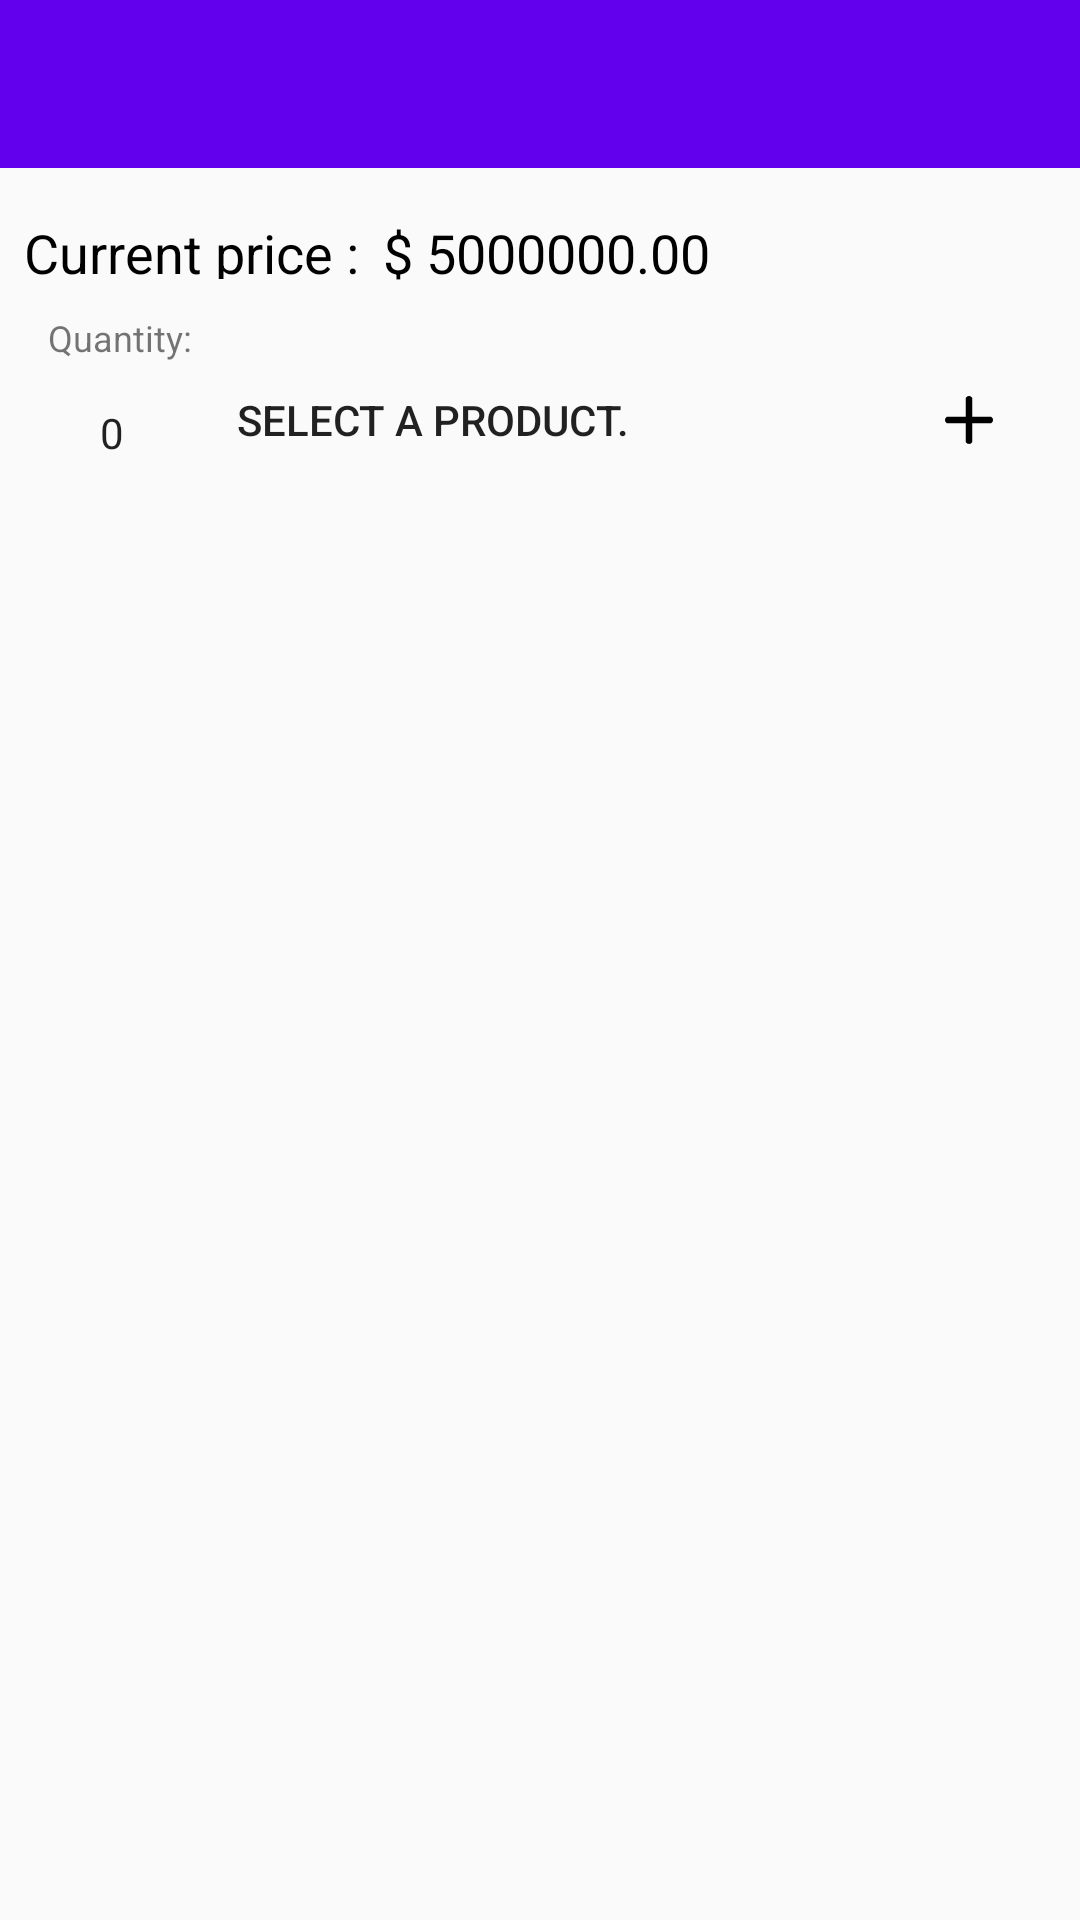

Write the Android layout XML for this screen, with the resource values it uses.
<!-- AndroidManifest.xml: application theme AppTheme -->
<!-- res/layout/activity_product_list.xml -->
<?xml version="1.0" encoding="utf-8"?>
<android.support.constraint.ConstraintLayout xmlns:android="http://schemas.android.com/apk/res/android"
    xmlns:app="http://schemas.android.com/apk/res-auto"
    xmlns:tools="http://schemas.android.com/tools"
    android:layout_width="match_parent"
    android:layout_height="match_parent"
    android:theme="@style/AppTheme"
    tools:context="com.company.erde.superlist.Activities.ProductList">


    <android.support.v7.widget.Toolbar
        android:id="@+id/toolbar"
        android:layout_width="0dp"
        android:layout_height="?attr/actionBarSize"
        android:background="?attr/colorPrimary"
        android:theme="@style/ToolBarStyle"
        app:layout_constraintEnd_toEndOf="parent"
        app:layout_constraintStart_toStartOf="parent"
        app:layout_constraintTop_toTopOf="parent"
        app:layout_scrollFlags="scroll|enterAlways"
        app:popupTheme="@style/ThemeOverlay.AppCompat.Light" />

    <TextView
        android:id="@+id/textView"
        android:layout_width="wrap_content"
        android:layout_height="21dp"
        android:layout_marginStart="8dp"
        android:layout_marginTop="16dp"
        android:text="@string/current_price"
        android:textColor="@android:color/black"
        android:textSize="18sp"
        app:layout_constraintStart_toStartOf="parent"
        app:layout_constraintTop_toBottomOf="@+id/toolbar" />

    <TextView
        android:id="@+id/tvTotal"
        android:layout_width="0dp"
        android:layout_height="wrap_content"
        android:layout_marginEnd="8dp"
        android:layout_marginStart="8dp"
        android:layout_marginTop="16dp"
        android:text="$ 5000000.00"
        android:textColor="@android:color/black"
        android:textSize="18sp"
        app:layout_constraintEnd_toEndOf="parent"
        app:layout_constraintRight_toRightOf="parent"
        app:layout_constraintStart_toEndOf="@+id/textView"
        app:layout_constraintTop_toBottomOf="@+id/toolbar" />

    <Button
        android:id="@+id/bSelect"
        style="@style/Widget.AppCompat.Button.Borderless"
        android:layout_width="0dp"
        android:layout_height="0dp"
        android:layout_marginBottom="8dp"
        android:layout_marginEnd="8dp"
        android:layout_marginLeft="16dp"
        android:layout_marginStart="8dp"
        android:layout_marginTop="16dp"
        android:text="Select a product."
        android:textAlignment="viewStart"
        app:layout_constraintBottom_toBottomOf="@+id/npQuantity"
        app:layout_constraintEnd_toStartOf="@+id/ibAdd"
        app:layout_constraintHorizontal_bias="0.0"
        app:layout_constraintLeft_toLeftOf="parent"
        app:layout_constraintStart_toEndOf="@+id/npQuantity"
        app:layout_constraintTop_toTopOf="@+id/tvQuantity"
        app:layout_constraintVertical_bias="0.49" />

    <NumberPicker
        android:id="@+id/npQuantity"
        android:layout_width="43dp"
        android:layout_height="47dp"
        android:layout_marginLeft="16dp"
        android:layout_marginStart="16dp"
        app:layout_constraintLeft_toLeftOf="parent"
        app:layout_constraintStart_toStartOf="parent"
        app:layout_constraintTop_toBottomOf="@+id/tvQuantity"
        android:descendantFocusability="blocksDescendants" />

    <TextView
        android:id="@+id/tvQuantity"
        android:layout_width="wrap_content"
        android:layout_height="wrap_content"
        android:layout_marginLeft="16dp"
        android:layout_marginTop="8dp"
        android:text="@string/quantity"
        android:textSize="12sp"
        app:layout_constraintLeft_toLeftOf="parent"
        app:layout_constraintTop_toBottomOf="@+id/tvTotal" />

    <ImageButton
        android:id="@+id/ibAdd"
        android:layout_width="42dp"
        android:layout_height="42dp"
        android:layout_marginBottom="8dp"
        android:layout_marginEnd="16dp"
        android:layout_marginTop="8dp"
        android:background="@android:color/transparent"
        app:layout_constraintBottom_toBottomOf="@+id/bSelect"
        app:layout_constraintEnd_toEndOf="parent"
        app:layout_constraintTop_toTopOf="@+id/bSelect"
        app:srcCompat="@drawable/ic_add_black" />

    <android.support.v7.widget.RecyclerView
        android:id="@+id/rvProductList"
        android:layout_width="0dp"
        android:layout_height="0dp"
        android:layout_marginBottom="8dp"
        android:layout_marginEnd="16dp"
        android:layout_marginStart="16dp"
        android:layout_marginTop="16dp"
        app:layout_constraintBottom_toBottomOf="parent"
        app:layout_constraintEnd_toEndOf="parent"
        app:layout_constraintHorizontal_bias="0.0"
        app:layout_constraintLeft_toLeftOf="parent"
        app:layout_constraintRight_toRightOf="parent"
        app:layout_constraintStart_toStartOf="parent"
        app:layout_constraintTop_toBottomOf="@+id/npQuantity" />


</android.support.constraint.ConstraintLayout>
<!-- resources referenced by this layout -->
<resources>
  <!-- drawable ic_add_black (drawable) -->
  <vector android:height="16dp" android:viewportHeight="491.86"
      android:viewportWidth="491.86" android:width="16dp" xmlns:android="http://schemas.android.com/apk/res/android">
      <path android:fillColor="#000" android:pathData="M465.2,211.6H280.2V26.7c0,-8.4 -11.4,-26.7 -34.3,-26.7s-34.3,18.3 -34.3,26.7v184.9H26.7C18.3,211.6 0,223.1 0,245.9s18.3,34.3 26.7,34.3h184.9v184.9c0,8.4 11.4,26.7 34.3,26.7s34.3,-18.3 34.3,-26.7V280.2H465.2c8.4,0 26.7,-11.4 26.7,-34.3S473.6,211.6 465.2,211.6z"/>
  </vector>
  <string name="current_price">Current price :</string>
  <string name="quantity">Quantity: </string>
  <style name="AppTheme" parent="Theme.AppCompat.Light.NoActionBar">
          
          <item name="colorPrimary">@color/colorPrimary</item>
          <item name="colorPrimaryDark">@color/colorPrimaryDark</item>
          <item name="colorAccent">@color/colorAccent</item>
      </style>
  <style name="ToolBarStyle" parent="AppTheme">
  
          <item name="android:textColorPrimary">@android:color/white</item>
          <item name="android:textColorSecondary">@android:color/white</item>
          <item name="actionMenuTextColor">@android:color/white</item>
      </style>
  <!-- not gathered from this repository: default colours our renderer supplied (Android Studio template values) -->
  <color name="colorPrimary">#FF6200EE</color>
  <color name="colorPrimaryDark">#FF3700B3</color>
  <color name="colorAccent">#FF03DAC5</color>
</resources>
